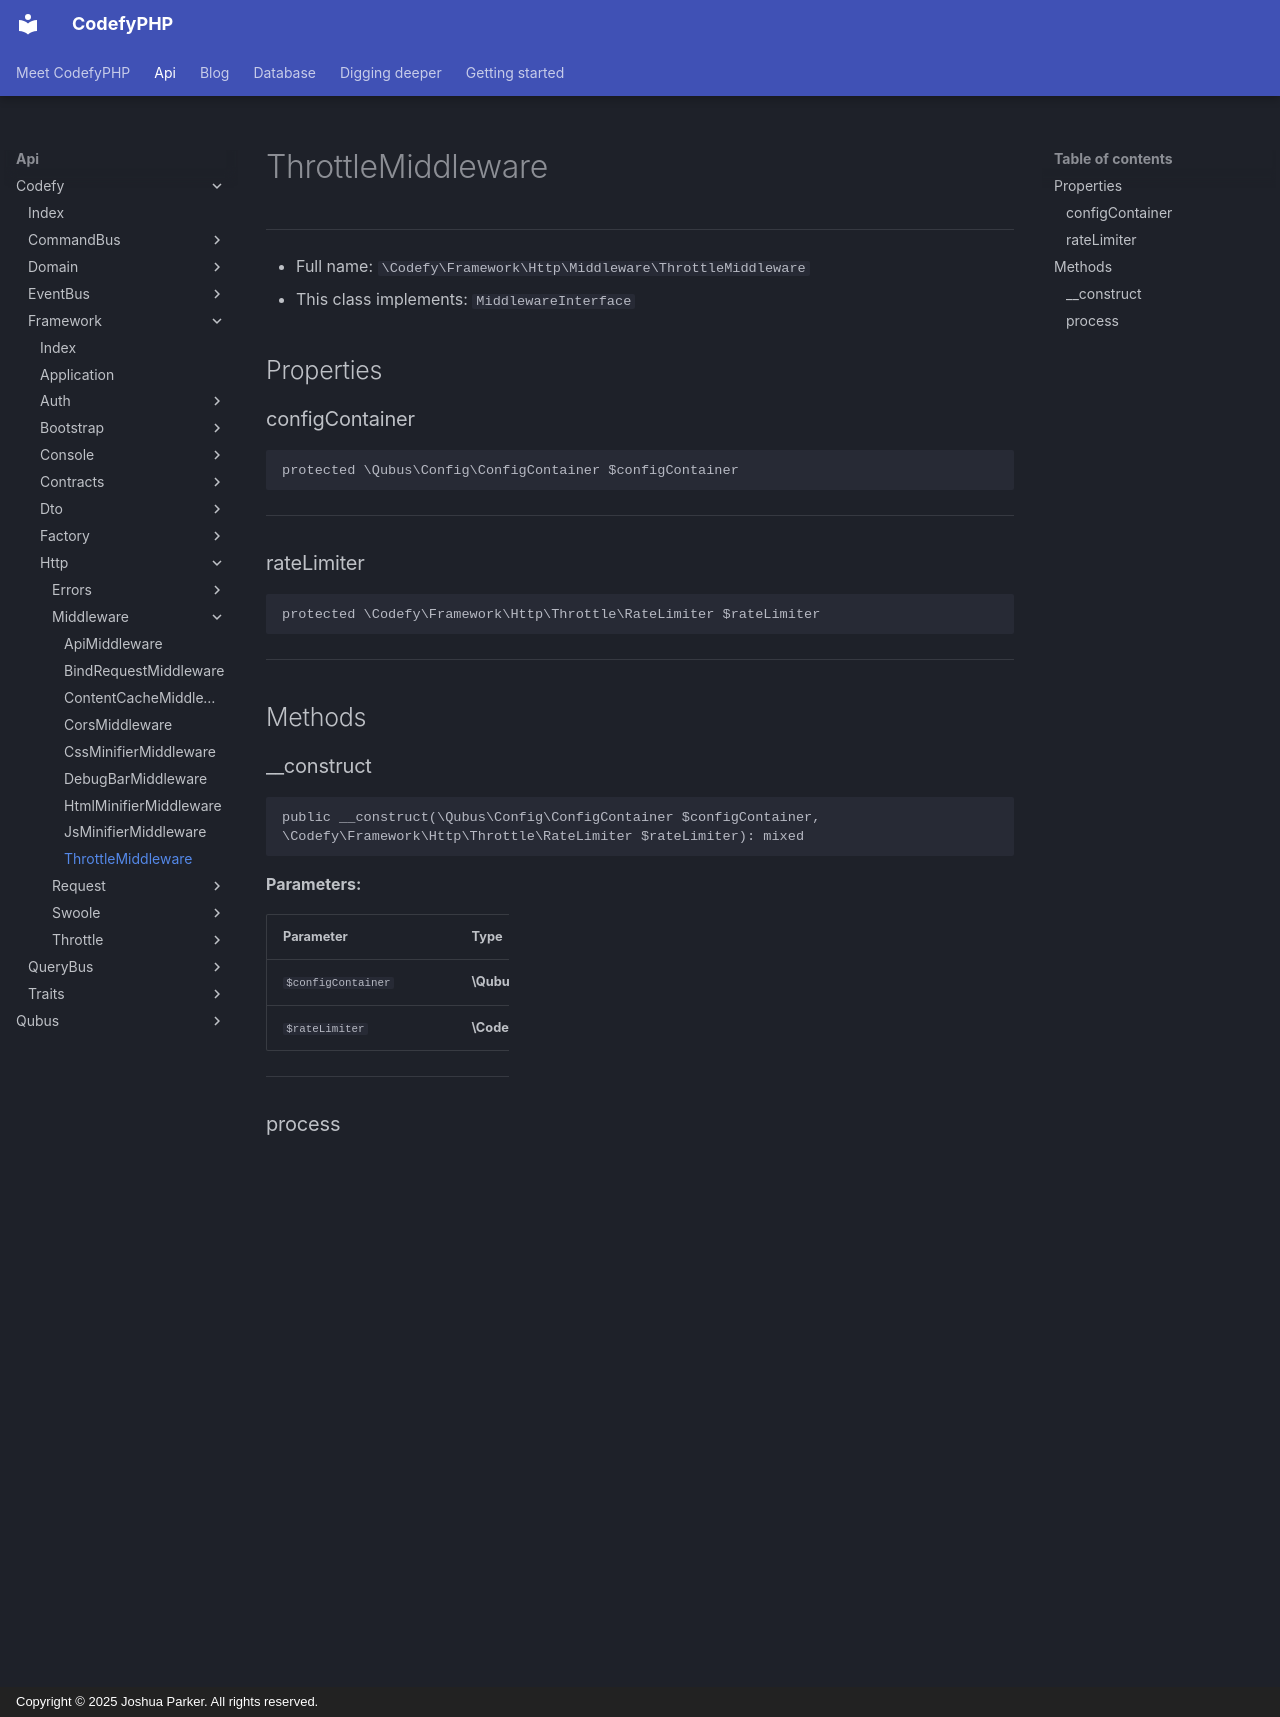

repository: codefyphp/docs · page: api/Codefy/Framework/Http/Middleware/ThrottleMiddleware/index.html · generator: mkdocs · copyright: Copyright © 2025 Joshua Parker. All rights reserved.

# ThrottleMiddleware

***

* Full name: `\Codefy\Framework\Http\Middleware\ThrottleMiddleware`
* This class implements:
  `MiddlewareInterface`

## Properties

### configContainer

```php
protected \Qubus\Config\ConfigContainer $configContainer
```

***

### rateLimiter

```php
protected \Codefy\Framework\Http\Throttle\RateLimiter $rateLimiter
```

***

## Methods

### __construct

```php
public __construct(\Qubus\Config\ConfigContainer $configContainer, \Codefy\Framework\Http\Throttle\RateLimiter $rateLimiter): mixed
```

**Parameters:**

| Parameter          | Type                                            | Description |
|--------------------|-------------------------------------------------|-------------|
| `$configContainer` | **\Qubus\Config\ConfigContainer**               |             |
| `$rateLimiter`     | **\Codefy\Framework\Http\Throttle\RateLimiter** |             |

***

### process

```php
public process(\Psr\Http\Message\ServerRequestInterface $request, \Psr\Http\Server\RequestHandlerInterface $handler): \Psr\Http\Message\ResponseInterface
```

**Parameters:**

| Parameter  | Type                                         | Description |
|------------|----------------------------------------------|-------------|
| `$request` | **\Psr\Http\Message\ServerRequestInterface** |             |
| `$handler` | **\Psr\Http\Server\RequestHandlerInterface** |             |

**Throws:**

- [`Exception`](../../../../Exception.md)

***
